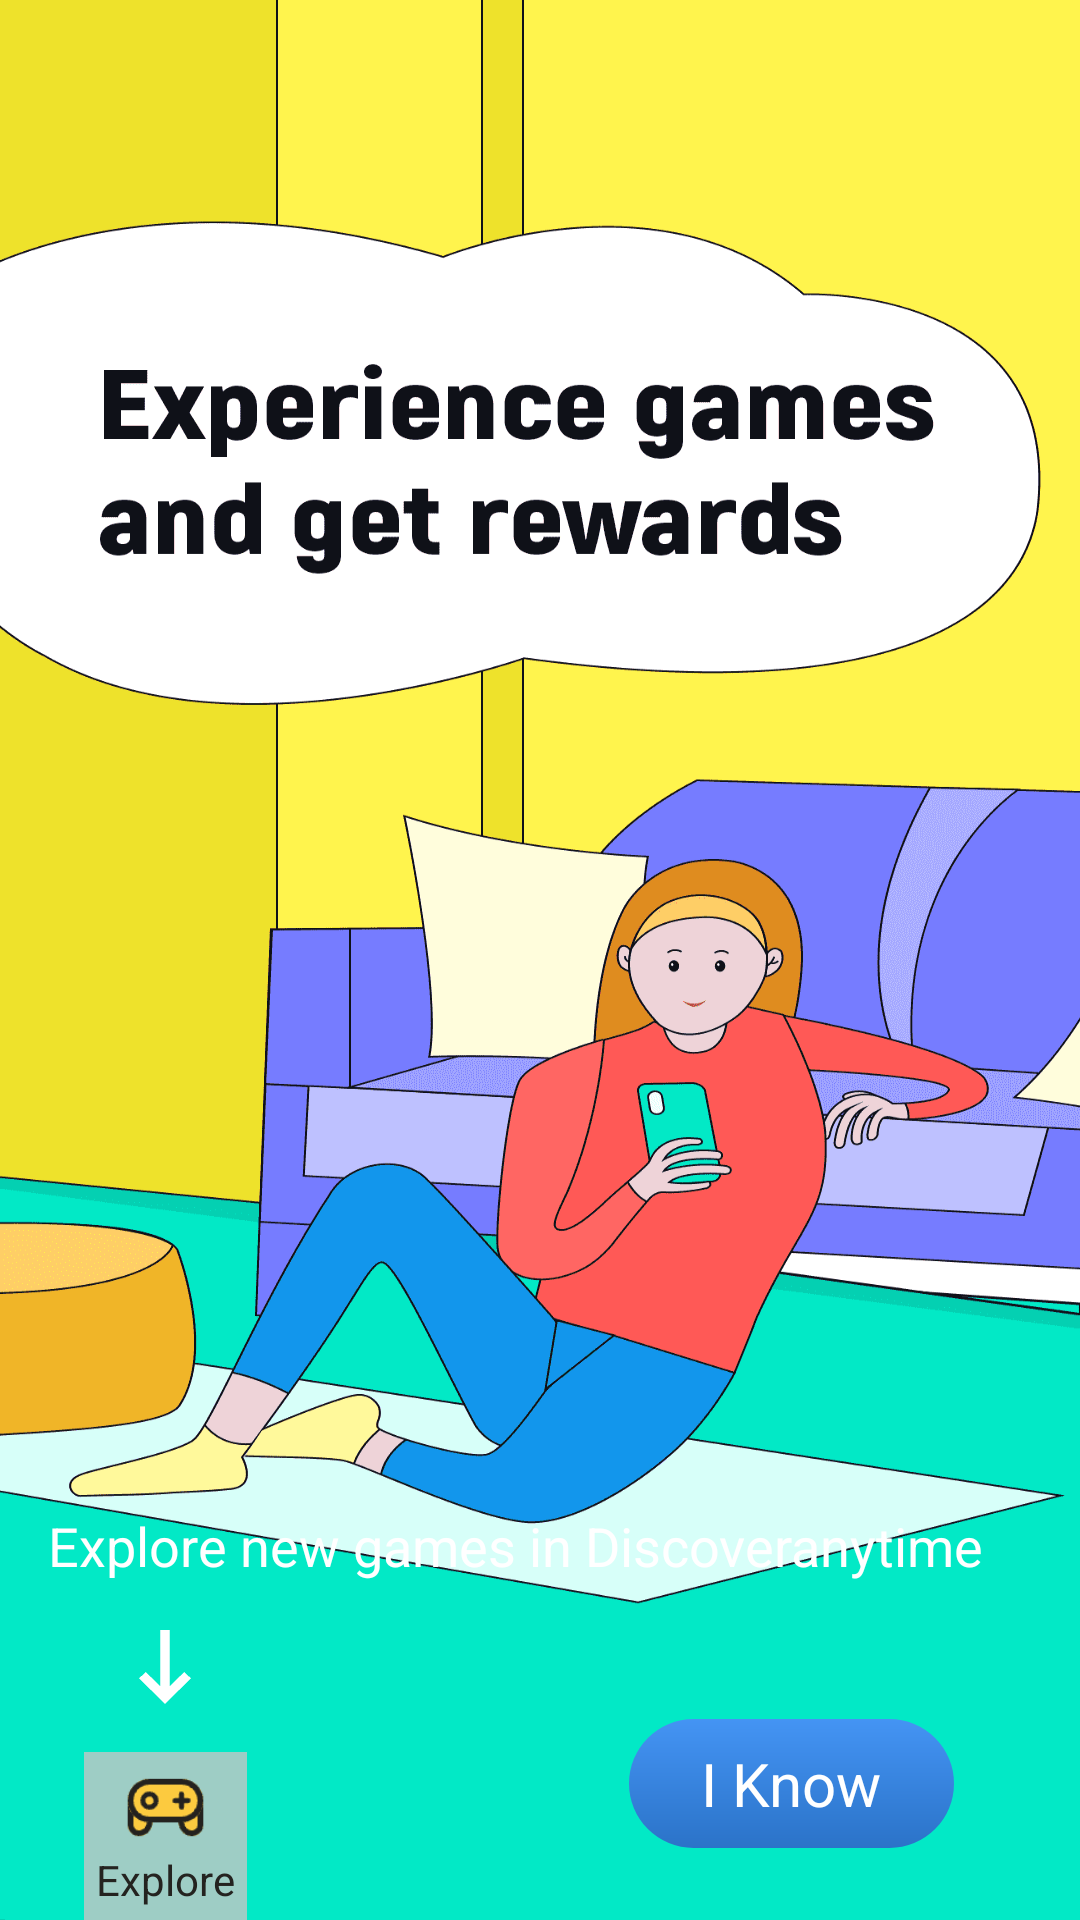

Produce the Android XML layout that renders to this screen, including the resource entries it uses.
<!-- AndroidManifest.xml: application theme AppTheme -->
<!-- res/layout/guide_explore.xml -->
<?xml version="1.0" encoding="utf-8"?>
<androidx.constraintlayout.widget.ConstraintLayout xmlns:android="http://schemas.android.com/apk/res/android"
    android:layout_width="match_parent"
    android:layout_height="match_parent"
    xmlns:app="http://schemas.android.com/apk/res-auto">
    <LinearLayout
        android:id="@+id/left_view"
        android:layout_width="wrap_content"
        android:layout_height="wrap_content"
        android:background="@color/translate"
        android:gravity="center"
        android:layout_marginStart="28dp"
        app:layout_constraintStart_toStartOf="parent"
        app:layout_constraintBottom_toBottomOf="parent"
        android:orientation="vertical">
        <ImageView
            android:id="@+id/top_dir"
            android:layout_width="wrap_content"
            android:layout_marginBottom="16dp"
            android:src="@drawable/down_icon"
            android:layout_height="wrap_content"/>
        <LinearLayout
            android:id="@+id/discover"
            android:layout_width="wrap_content"
            android:orientation="vertical"
            android:gravity="center"
            android:padding="4dp"
            android:background="@color/bottom_actation"
            android:layout_height="wrap_content">
            <ImageView
                android:layout_width="29dp"
                android:layout_height="29dp"
                android:src="@drawable/play_selected_icon"/>
            <TextView
                android:layout_width="wrap_content"
                android:layout_height="wrap_content"
                android:text="@string/info_fragment"
                android:textSize="14sp"
                android:textAllCaps="false"
                android:textColor="@color/button_yellow" />
        </LinearLayout>

    </LinearLayout>
    <FrameLayout
        android:id="@+id/start"
        app:layout_constraintBottom_toBottomOf="parent"
        app:layout_constraintEnd_toEndOf="parent"
        android:background="@drawable/dra_button"
        android:layout_marginEnd="42dp"
        android:layout_marginBottom="24dp"
        android:layout_width="wrap_content"
        android:layout_height="wrap_content">
        <TextView
            android:layout_width="wrap_content"
            android:layout_height="wrap_content"
            android:text="@string/know"
            android:layout_marginStart="24dp"
            android:layout_marginEnd="24dp"
            android:layout_marginTop="8dp"
            android:layout_marginBottom="8dp"
            android:textSize="20sp"
            android:textAllCaps="false"
            android:textColor="@color/white" />
    </FrameLayout>
    <LinearLayout
        android:id="@+id/desc"
        app:layout_constraintBottom_toTopOf="@id/left_view"
        android:layout_width="match_parent"
        android:layout_marginBottom="16dp"
        android:layout_marginEnd="16dp"
        android:layout_marginStart="16dp"
        android:layout_height="wrap_content"
        android:orientation="horizontal">
        <TextView
            android:layout_width="wrap_content"
            android:textColor="@color/white"
            android:textSize="18sp"
            android:text="@string/discover"
            android:layout_height="wrap_content"/>
    </LinearLayout>
</androidx.constraintlayout.widget.ConstraintLayout>
<!-- resources referenced by this layout -->
<resources>
  <color name="bottom_actation">#9ECDC5</color>
  <color name="button_yellow">#242320</color>
  <color name="translate">#00000000</color>
  <color name="white">#FFFFFFFF</color>
  <!-- drawable down_icon: png bitmap (drawable-xxhdpi, 439 bytes) -->
  <!-- drawable dra_button (drawable) -->
  <?xml version="1.0" encoding="utf-8"?>
  <shape xmlns:android="http://schemas.android.com/apk/res/android">
      <corners
          android:radius="40dp" />
      <gradient
          android:angle="90"
          android:endColor="#4494F4"
          android:startColor="#2B73C8" />
  </shape>
  <!-- drawable play_selected_icon: png bitmap (drawable-xxhdpi, 1122 bytes) -->
  <string name="discover">Explore new games in "Discover" anytime</string>
  <string name="info_fragment">Explore</string>
  <string name="know">I Know</string>
  <style name="AppTheme" parent="Theme.AppCompat.Light.NoActionBar">
          
          <item name="android:windowBackground">@drawable/start_icon</item>
          <item name="android:windowNoTitle">true</item>
      </style>
  <!-- drawable start_icon: png bitmap (drawable-xxhdpi, 48788 bytes) -->
</resources>
